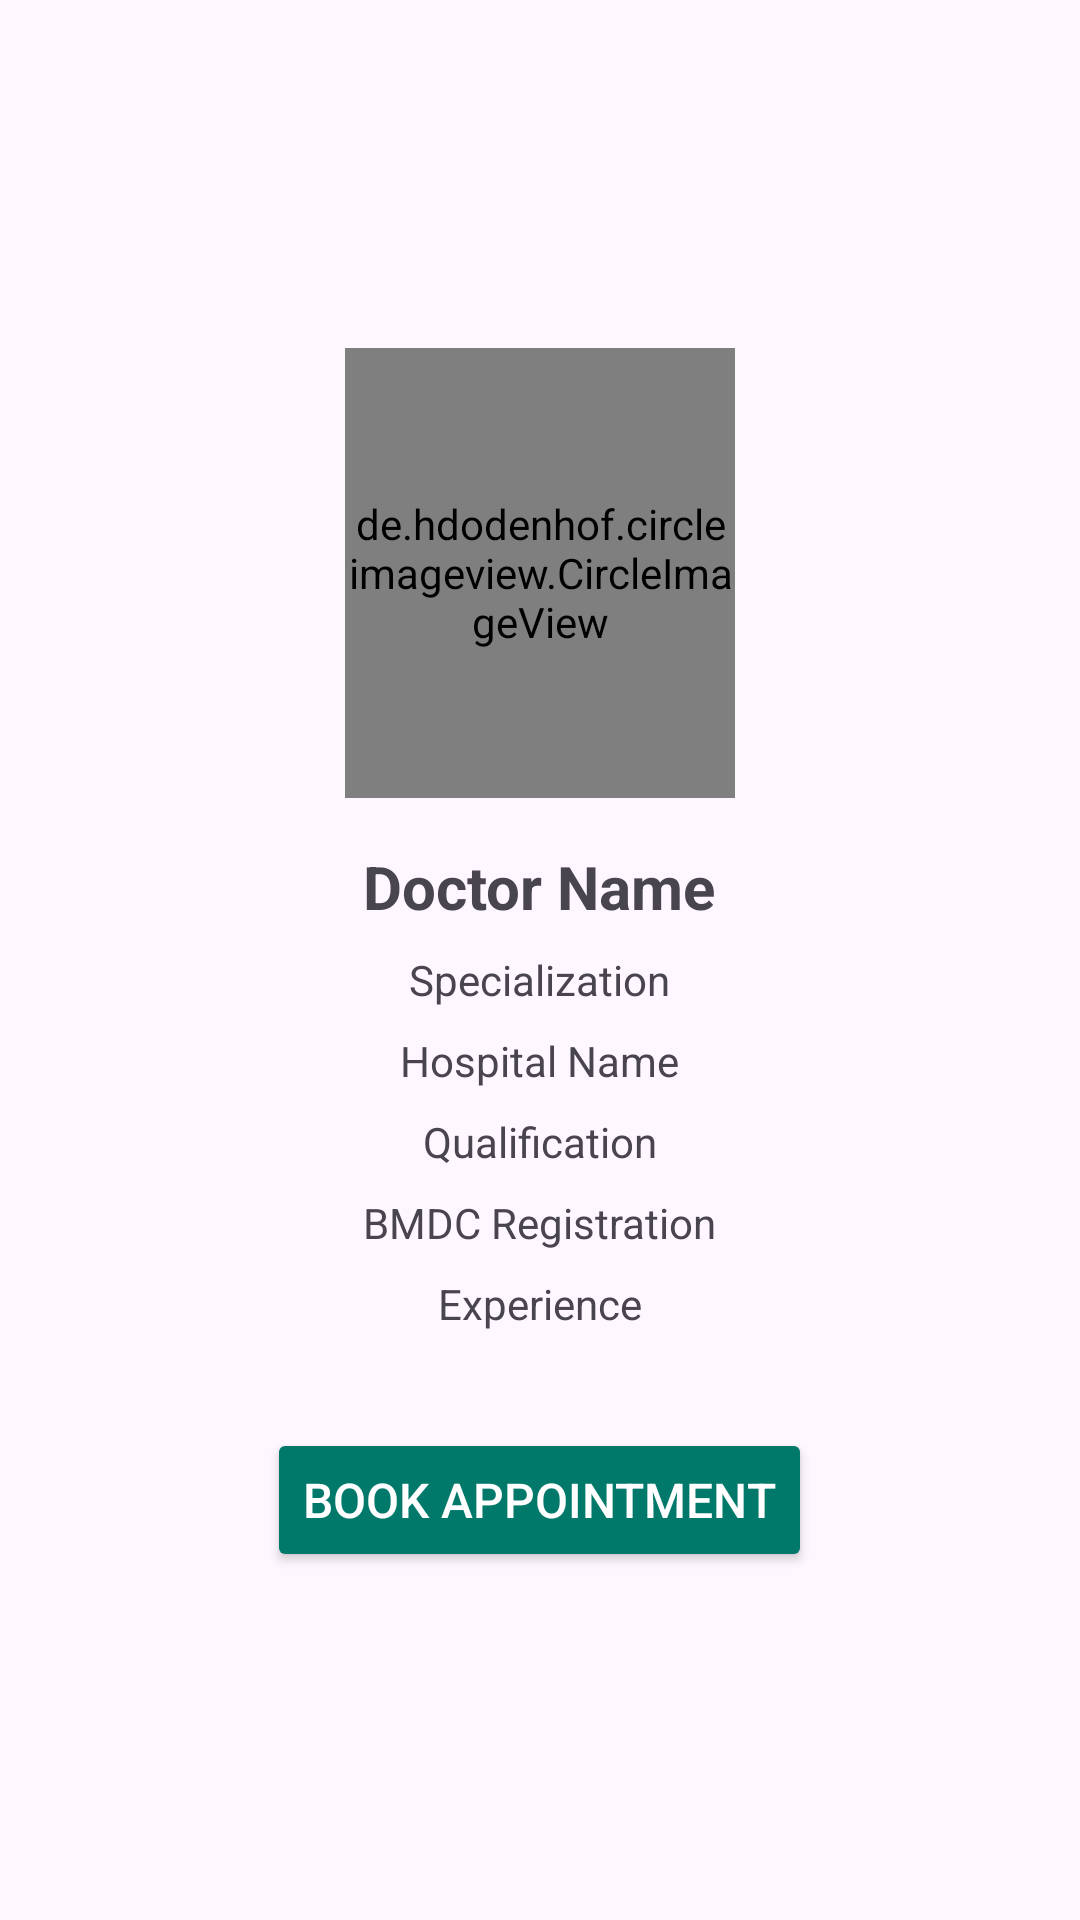

This screen was rendered from an Android layout file. Write that file and the resources it references.
<!-- AndroidManifest.xml: application theme Theme.CarePoint -->
<!-- res/layout/activity_doctor_view.xml -->
<ScrollView xmlns:android="http://schemas.android.com/apk/res/android"
    android:layout_width="match_parent"
    android:layout_height="match_parent"
    android:padding="16dp">

    <LinearLayout
        android:layout_width="match_parent"
        android:layout_height="wrap_content"
        android:orientation="vertical"
        android:layout_gravity="center"
        android:gravity="center_horizontal">

        <de.hdodenhof.circleimageview.CircleImageView
            android:id="@+id/doctorImageView"
            android:layout_width="130dp"
            android:layout_height="150dp"
            android:src="@drawable/doctor"
            android:scaleType="centerCrop"
            android:layout_marginBottom="16dp"/>

        <TextView
            android:id="@+id/doctorName"
            android:layout_width="wrap_content"
            android:layout_height="wrap_content"
            android:text="Doctor Name"
            android:textStyle="bold"
            android:textSize="20sp"
            android:layout_marginBottom="8dp" />

        <TextView
            android:id="@+id/doctorSpecialization"
            android:layout_width="wrap_content"
            android:layout_height="wrap_content"
            android:text="Specialization"
            android:layout_marginBottom="8dp" />

        <TextView
            android:id="@+id/doctorHospital"
            android:layout_width="wrap_content"
            android:layout_height="wrap_content"
            android:text="Hospital Name"
            android:layout_marginBottom="8dp" />

        <TextView
            android:id="@+id/doctorQualification"
            android:layout_width="wrap_content"
            android:layout_height="wrap_content"
            android:text="Qualification"
            android:layout_marginBottom="8dp" />

        <TextView
            android:id="@+id/doctorBMDC"
            android:layout_width="wrap_content"
            android:layout_height="wrap_content"
            android:text="BMDC Registration"
            android:layout_marginBottom="8dp" />

        <TextView
            android:id="@+id/doctorExperience"
            android:layout_width="wrap_content"
            android:layout_height="wrap_content"
            android:text="Experience"
            android:layout_marginBottom="16dp" />

        <Button
            android:id="@+id/bookAppointmentButton"
            android:layout_width="wrap_content"
            android:layout_height="wrap_content"
            android:text="Book Appointment"
            android:padding="12dp"
            android:textSize="16sp"
            android:backgroundTint="#00796B"
            android:textColor="@android:color/white"
            android:layout_marginTop="16dp" />
    </LinearLayout>
</ScrollView>
<!-- resources referenced by this layout -->
<resources>
  <style name="Theme.CarePoint" parent="Base.Theme.CarePoint" />
  <style name="Base.Theme.CarePoint" parent="Theme.Material3.DayNight.NoActionBar">
          
          
      </style>
</resources>
